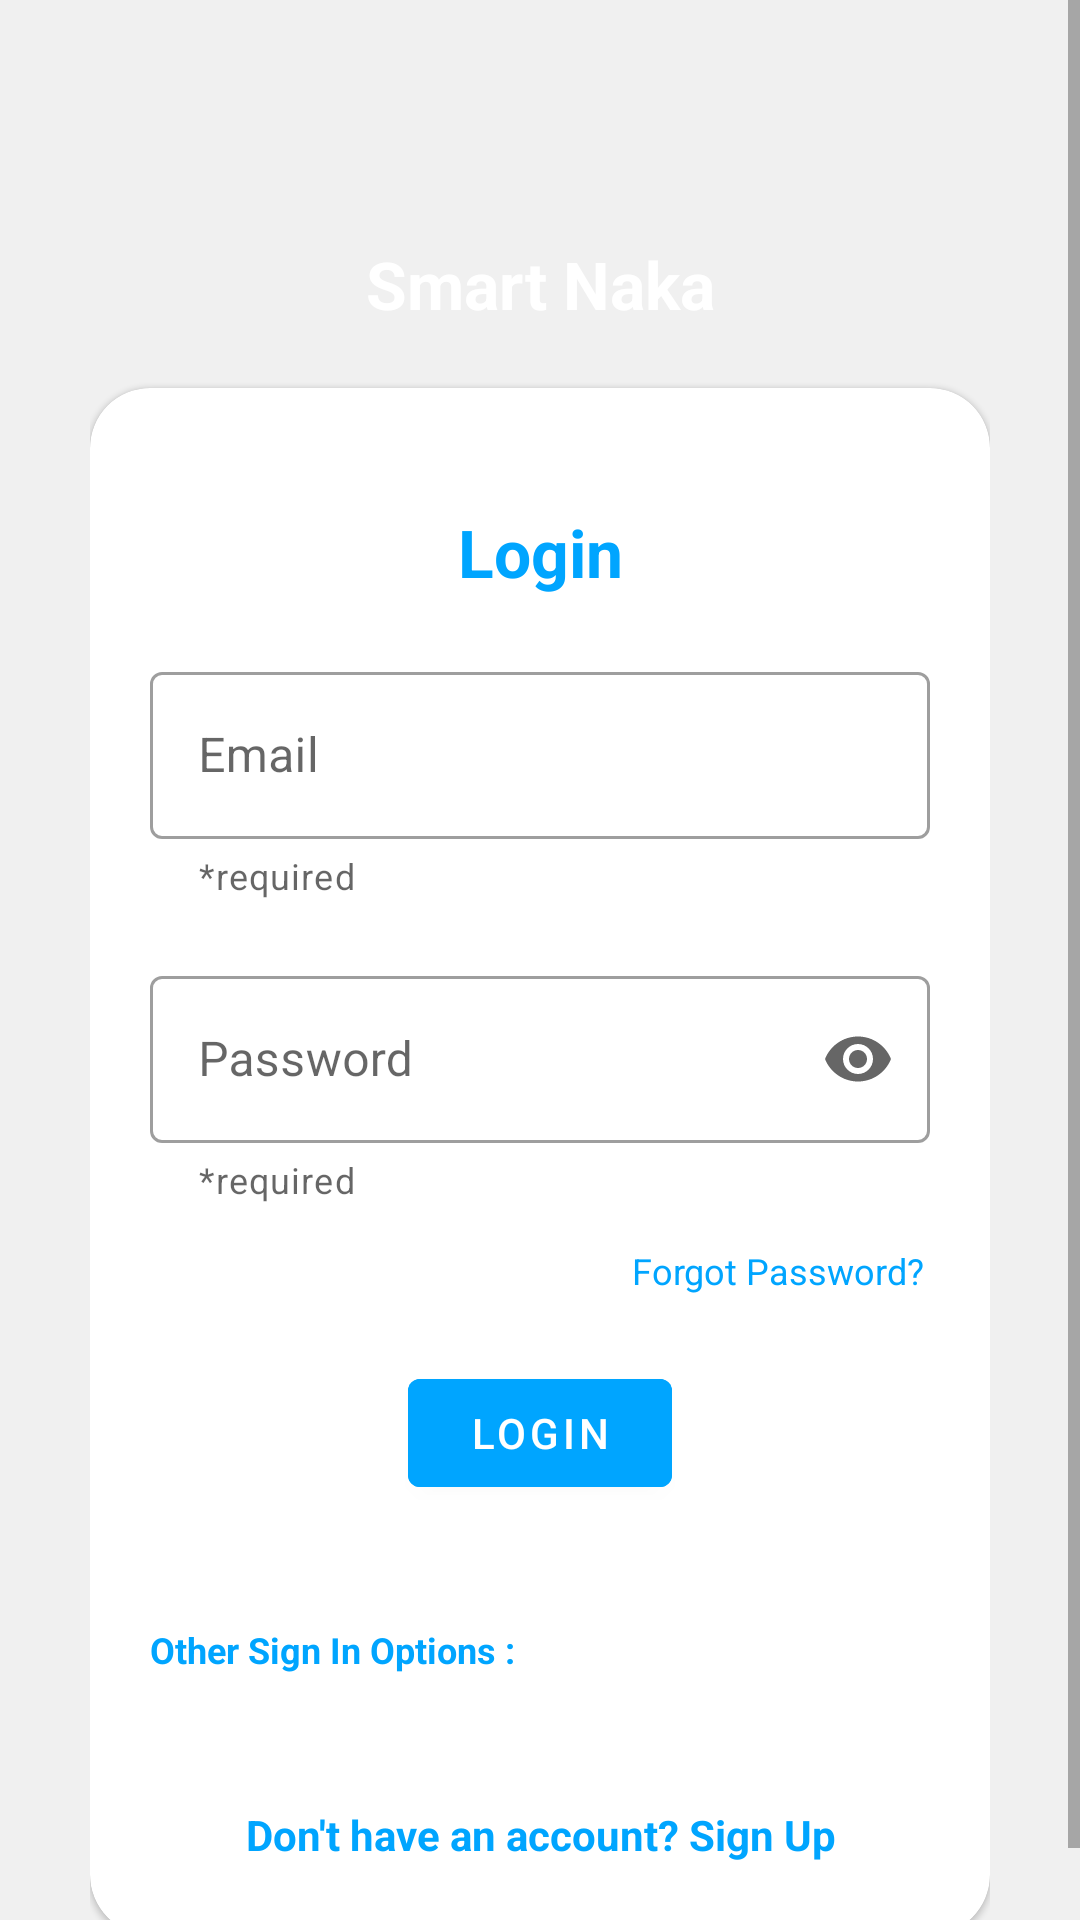

Produce the Android XML layout that renders to this screen, including the resource entries it uses.
<!-- AndroidManifest.xml: application theme Theme.SmartNaka -->
<!-- res/layout/fragment_sign_in.xml -->
<?xml version="1.0" encoding="utf-8"?>
<RelativeLayout xmlns:android="http://schemas.android.com/apk/res/android"
    xmlns:tools="http://schemas.android.com/tools"
    xmlns:app="http://schemas.android.com/apk/res-auto"
    android:orientation="vertical"
    style="@style/loginParent"
    tools:context=".fragments.SignInFragment">
    <ScrollView
        style="@style/parent">

        <androidx.constraintlayout.widget.ConstraintLayout
            android:layout_width="match_parent"
            android:layout_height="match_parent">

            <RelativeLayout
                android:id="@+id/layoutLogin"
                android:layout_width="match_parent"
                android:layout_height="wrap_content"
                app:layout_constraintTop_toTopOf="parent">


                <LinearLayout
                    android:layout_width="match_parent"
                    android:layout_height="match_parent"
                    android:layout_alignParentTop="true"
                    android:weightSum="12">

                    <LinearLayout
                        style="@style/parent"
                        android:background="@drawable/login_shape_bk"
                        android:orientation="vertical"
                        android:layout_weight="3">

                        <ImageView
                            style="@style/parent"
                            android:background="@drawable/ic_login_bk"
                            android:contentDescription="login background" />

                    </LinearLayout>

                </LinearLayout>

                <LinearLayout
                    android:layout_width="match_parent"
                    android:layout_height="match_parent"
                    android:layout_alignParentTop="true"
                    android:orientation="vertical"
                    android:layout_marginTop="40dp"
                    android:layout_marginRight="30dp"
                    android:layout_marginLeft="30dp">


                    <TextView
                        style="@style/headerText"
                        android:layout_gravity="center"
                        android:text="Smart Naka"
                        android:layout_marginTop="40dp"/>

                    <include
                        android:id="@+id/layout_login_file"
                        layout="@layout/layout_login"/>

                    <include
                        android:id="@+id/layout_register_file"
                        android:visibility="gone"
                        layout="@layout/layout_register"/>

                </LinearLayout>

            </RelativeLayout>

            <ProgressBar
                android:id="@+id/progressBar"
                android:layout_width="wrap_content"
                android:layout_height="wrap_content"
                app:layout_constraintStart_toStartOf="parent"
                app:layout_constraintEnd_toEndOf="parent"
                app:layout_constraintTop_toTopOf="parent"
                app:layout_constraintBottom_toBottomOf="parent"
                android:visibility="gone"/>

        </androidx.constraintlayout.widget.ConstraintLayout>

    </ScrollView>

</RelativeLayout>
<!-- res/layout/layout_login.xml (included above) -->
<?xml version="1.0" encoding="utf-8"?>
<com.google.android.material.card.MaterialCardView
    android:id="@+id/layout_login_file_rootElement"
    xmlns:android="http://schemas.android.com/apk/res/android"
    xmlns:app="http://schemas.android.com/apk/res-auto"
    style="@style/loginCard"
    app:cardCornerRadius="@dimen/loginCardRadius"
    android:elevation="5dp"
    android:layout_gravity="center"
    android:layout_marginTop="@dimen/loginViewsMargin"
    android:layout_marginBottom="@dimen/loginViewsMargin"
    android:background="@color/whiteCardColor">

    <LinearLayout
        style="@style/linearParent"
        android:layout_gravity="center"
        android:padding="@dimen/loginViewsMargin">

        <TextView
            style="@style/headerTextPrimary"
            android:text="Login"
            android:layout_marginTop="@dimen/loginViewsMargin"/>

        <com.google.android.material.textfield.TextInputLayout
            android:layout_width="match_parent"
            android:layout_height="wrap_content"
            android:id="@+id/textInputLoginEmail"
            app:errorEnabled="true"
            style="@style/Widget.MaterialComponents.TextInputLayout.OutlinedBox"
            android:layout_marginTop="@dimen/loginViewsMargin"
            app:helperTextEnabled="true"
            app:helperText="*required"

            app:errorIconDrawable="@null">

            <com.google.android.material.textfield.TextInputEditText
                android:layout_width="match_parent"
                android:layout_height="wrap_content"
                android:id="@+id/loginEmail"
                android:inputType="textEmailAddress"
                android:maxLines="1"
                android:hint="@string/login_email_hint"/>

        </com.google.android.material.textfield.TextInputLayout>

        <com.google.android.material.textfield.TextInputLayout
            android:layout_width="match_parent"
            android:layout_height="wrap_content"
            android:id="@+id/textInputLoginPassword"
            style="@style/Widget.MaterialComponents.TextInputLayout.OutlinedBox"
            app:endIconMode="password_toggle"
            android:layout_marginTop="@dimen/loginViewsMargin"
            app:helperText="*required"
            app:errorEnabled="true"
            app:errorIconDrawable="@null">

            <com.google.android.material.textfield.TextInputEditText
                android:layout_width="match_parent"
                android:layout_height="wrap_content"
                android:id="@+id/loginPassword"
                android:hint="@string/login_password_hint"
                android:maxLines="1"
                android:inputType="textPassword"
                />

        </com.google.android.material.textfield.TextInputLayout>

        <TextView
            android:id="@+id/forgotPasswordTV"
            style="@style/viewParent"
            android:text="Forgot Password?"
            android:textColor="@color/primaryTextColor"
            android:textSize="@dimen/newsMoreTextSize"
            android:background="?attr/selectableItemBackground"
            android:padding="2dp"
            android:layout_gravity="end"
            android:layout_marginTop="12dp"/>

        <com.google.android.material.button.MaterialButton
            android:id="@+id/loginButton"
            android:layout_width="wrap_content"
            android:layout_height="wrap_content"
            android:text="Login"
            android:backgroundTint="@color/primaryTextColor"
            android:layout_gravity="center_horizontal"
            android:layout_marginTop="@dimen/loginViewsMargin"/>


        <TextView
            android:layout_marginTop="40dp"
            android:layout_width="wrap_content"
            android:layout_height="wrap_content"
            android:text="Other Sign In Options : "
            android:textStyle="bold"
            android:textColor="@color/primaryTextColor"
            android:textSize="12sp"
            />

        <ImageButton
            android:id="@+id/googleSignInImage"
            android:layout_width="wrap_content"
            android:layout_height="wrap_content"
            android:layout_gravity="center"
            android:background="?android:selectableItemBackground"
            android:src="@drawable/common_google_signin_btn_icon_dark"
            android:layout_marginTop="@dimen/loginViewsMargin"
            android:layout_marginBottom="@dimen/loginViewsMargin"
            />

        <TextView
            android:id="@+id/signUpTV"
            style="@style/viewParent"
            android:textAlignment="center"
            android:textStyle="bold"
            android:textColor="@color/primaryTextColor"
            android:text="@string/login_signup_hint"
            android:background="?attr/selectableItemBackground"
            android:padding="4dp"
            android:layout_gravity="center" />


    </LinearLayout>
</com.google.android.material.card.MaterialCardView>
<!-- res/layout/layout_register.xml (included above) -->
<?xml version="1.0" encoding="utf-8"?>
<com.google.android.material.card.MaterialCardView
    android:id="@+id/layout_register_file_rootElement"
    xmlns:android="http://schemas.android.com/apk/res/android"
    xmlns:app="http://schemas.android.com/apk/res-auto"
    style="@style/loginCard"
    app:cardCornerRadius="@dimen/loginCardRadius"
    android:elevation="5dp"
    android:layout_gravity="center"
    android:layout_marginTop="@dimen/loginViewsMargin"
    android:layout_marginBottom="@dimen/loginViewsMargin"
    android:background="@color/whiteCardColor">

    <LinearLayout
        style="@style/linearParent"
        android:layout_gravity="center"
        android:padding="@dimen/loginViewsMargin">

        <TextView
            style="@style/headerTextPrimary"
            android:text="@string/register"
            android:layout_marginTop="@dimen/loginViewsMargin"/>

        <com.google.android.material.textfield.TextInputLayout
            android:layout_width="match_parent"
            android:layout_height="wrap_content"
            android:id="@+id/textInputRegisterName"
            style="@style/Widget.MaterialComponents.TextInputLayout.OutlinedBox"
            android:layout_marginTop="@dimen/loginViewsMargin"
            app:helperTextEnabled="true"
            app:helperText="*required"
            app:errorEnabled="true"
            app:errorIconDrawable="@null">

            <com.google.android.material.textfield.TextInputEditText
                android:layout_width="match_parent"
                android:layout_height="wrap_content"
                android:id="@+id/registerName"
                android:inputType="textPersonName"
                android:maxLines="1"
                android:hint="@string/register_name_hint"/>

        </com.google.android.material.textfield.TextInputLayout>

        <com.google.android.material.textfield.TextInputLayout
            android:layout_width="match_parent"
            android:layout_height="wrap_content"
            android:id="@+id/textInputRegisterEmail"
            style="@style/Widget.MaterialComponents.TextInputLayout.OutlinedBox"
            android:layout_marginTop="@dimen/loginViewsMargin"
            app:helperTextEnabled="true"
            app:helperText="*required"
            app:errorEnabled="true"
            app:errorIconDrawable="@null">

            <com.google.android.material.textfield.TextInputEditText
                android:layout_width="match_parent"
                android:layout_height="wrap_content"
                android:id="@+id/registerEmail"
                android:inputType="textEmailAddress"
                android:maxLines="1"
                android:hint="@string/login_email_hint"/>

        </com.google.android.material.textfield.TextInputLayout>


        <com.google.android.material.textfield.TextInputLayout
            android:layout_width="match_parent"
            android:layout_height="wrap_content"
            android:id="@+id/textInputRegisterPassword"
            style="@style/Widget.MaterialComponents.TextInputLayout.OutlinedBox"
            app:endIconMode="password_toggle"
            android:layout_marginTop="@dimen/loginViewsMargin"
            app:helperText="*required"
            app:errorEnabled="true"
            app:errorIconDrawable="@null">

            <com.google.android.material.textfield.TextInputEditText
                android:layout_width="match_parent"
                android:layout_height="wrap_content"
                android:id="@+id/registerPassword"
                android:hint="@string/login_password_hint"
                android:maxLines="1"
                android:inputType="textPassword"
                />

        </com.google.android.material.textfield.TextInputLayout>


        <Button
            android:layout_width="wrap_content"
            android:layout_height="wrap_content"
            android:text="Register"
            android:id="@+id/buttonRegister"
            android:backgroundTint="@color/primaryTextColor"
            android:layout_gravity="center_horizontal"
            android:layout_marginTop="@dimen/loginViewsMargin" />

        <TextView
            android:id="@+id/signInTV"
            style="@style/viewParent"
            android:textAlignment="center"
            android:textStyle="bold"
            android:textColor="@color/primaryTextColor"
            android:text="@string/signup_login_hint"
            android:background="?attr/selectableItemBackground"
            android:padding="4dp"
            android:layout_gravity="center"
            android:layout_marginTop="@dimen/signUpViewsMargin"/>


    </LinearLayout>
</com.google.android.material.card.MaterialCardView>
<!-- resources referenced by this layout -->
<resources>
  <color name="primaryTextColor">#00a5ff</color>
  <color name="whiteCardColor">#fff</color>
  <dimen name="loginCardRadius">20dp</dimen>
  <dimen name="loginViewsMargin">20dp</dimen>
  <dimen name="newsMoreTextSize">12sp</dimen>
  <dimen name="signUpViewsMargin">20dp</dimen>
  <string name="login_email_hint">Email</string>
  <string name="login_password_hint">Password</string>
  <string name="login_signup_hint">Don\'t have an account? Sign Up</string>
  <string name="register">REGISTER</string>
  <string name="register_name_hint">Name</string>
  <string name="signup_login_hint">Already have an account? Sign In</string>
  <style name="headerText" parent="parent">
          <item name="android:textSize">@dimen/headerTextSize</item>
          <item name="android:textAlignment">center</item>
          <item name="android:textColor">@color/whiteTextColor</item>
          <item name="android:textStyle">bold</item>
      </style>
  <style name="headerTextPrimary" parent="headerText">
          <item name="android:textColor">@color/primaryTextColor</item>
      </style>
  <style name="linearParent" parent="parent">
          <item name="android:orientation">vertical</item>
      </style>
  <style name="loginCard" parent="parent" />
  <style name="loginParent" parent="parent">
          <item name="android:layout_height">match_parent</item>
          <item name="android:background">@color/loginBkColor</item>
          <item name="android:focusableInTouchMode">true</item>
      </style>
  <style name="parent">
          <item name="android:layout_width">match_parent</item>
          <item name="android:layout_height">wrap_content</item>
      </style>
  <style name="viewParent">
          <item name="android:layout_width">wrap_content</item>
          <item name="android:layout_height">wrap_content</item>
      </style>
  <style name="Theme.SmartNaka" parent="Theme.MaterialComponents.Light.NoActionBar">
          
          <item name="android:forceDarkAllowed" tools:targetApi="q">false</item>
          <item name="colorPrimary">@color/primaryTextColor</item>
          <item name="colorPrimaryVariant">@color/primaryTextColor</item>
          <item name="colorOnPrimary">@color/white</item>
          
          <item name="colorSecondary">@color/teal_200</item>
          <item name="colorSecondaryVariant">@color/teal_700</item>
          <item name="colorOnSecondary">@color/black</item>
          
          <item name="android:statusBarColor">?attr/colorPrimaryVariant</item>
          
      </style>
  <dimen name="headerTextSize">22sp</dimen>
  <color name="whiteTextColor">#fff</color>
  <color name="loginBkColor">#f0f0f0</color>
  <color name="white">#FFFFFFFF</color>
  <color name="teal_200">#FF03DAC5</color>
  <color name="teal_700">#FF018786</color>
  <color name="black">#FF000000</color>
</resources>
